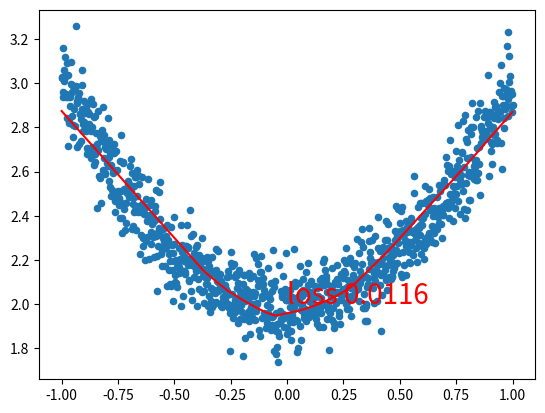

Python code for this plot:
# Author: Jintao Huang
# Time: 2020-5-10

import numpy as np
import matplotlib.pyplot as plt


def fc_forward(x, w, b=None):
    """z = x @ w + b

    全连接层(full connect)的前向传播"""
    assert x.shape[1] == w.shape[0]
    if b is None:
        return np.matmul(x, w)
    assert w.shape[1] == b.shape[0]
    return np.matmul(x, w) + b


def fc_backward(x, w, z_grad):
    """z = x @ w + b

    全连接层的反向传播
    :return: x_grad, w_grad, b_grad"""

    # x @ w = z
    # -> z.shape = x.shape[0], z.shape[1]
    assert z_grad.shape[0] == x.shape[0]
    assert z_grad.shape[1] == w.shape[1]

    x_grad = z_grad @ w.T
    w_grad = x.T @ z_grad / x.shape[0]  # 除去 batch_size!!!
    b_grad = np.mean(z_grad, axis=0)

    return x_grad, w_grad, b_grad


def relu_forward(z):
    """a = relu(z)

    relu前向传播"""
    return z * (z > 0)


def relu_backward(z, a_grad):
    """a = relu(z)

    relu反向传播"""
    return a_grad * (z > 0)


def mse_loss(y_true, y_pred):
    """loss = np.mean((y_true - y_pred) ** 2)

    均方误差

    :param y_true: shape = (batch_size, classes_num)
    :param y_pred: shape = (batch_size, classes_num)
    :return: shape = (batch_size,)"""
    assert y_true.shape == y_pred.shape
    return np.mean((y_true - y_pred) ** 2)


def mse_loss_grad(y_true, y_pred):
    """grad = d_loss/d_y_pred = 2 * (y_true - y_pred) * -1

    :param y_true: shape = (batch_size, classes_num)
    :param y_pred: shape = (batch_size, classes_num)
    :return: shape = (batch_size, classes_num)"""

    assert y_true.shape == y_pred.shape
    return 2 * (y_pred - y_true)


def sgd(params, grads, lr=1e-2):
    """sgd优化器

    :param params: List[ndarray]
    :param grads: List[ndarray]
    :param lr: float
    """
    assert isinstance(params, list)
    for i in range(len(params)):
        params[i] -= lr * grads[i]


def main():
    lr = 1e-1
    hide_c = 100  # 隐藏层的通道数

    # 1. 制作数据集
    # input_c: 1, output_c: 1
    x = np.linspace(-1, 1, 1000)[:, None]  # shape(1000, 1)
    y_true = x ** 2 + 2 + np.random.normal(0, 0.1, x.shape)

    # 2. 参数初始化
    w1 = np.random.normal(0, 0.1, (1, hide_c))
    w2 = np.random.normal(0, 0.1, (hide_c, 1))
    b1 = np.zeros((hide_c,))
    b2 = np.zeros((1,))

    # 3. 训练
    # 此处省略batch_size, 方便理解
    # 网络模型: 2层全连接网络
    # loss: mse(mean square error) 均方误差
    # optim: sgd(stochastic gradient descent)  随机梯度下降. (虽然此处为批梯度下降，别在意这些细节)
    for i in range(501):
        # 1.forward
        z = fc_forward(x, w1, b1)
        a = relu_forward(z)
        y_pred = fc_forward(a, w2, b2)

        # 2. loss
        loss = mse_loss(y_true, y_pred)

        # 3. backward
        pred_grad = mse_loss_grad(y_true, y_pred)
        a_grad, w2_grad, b2_grad = fc_backward(a, w2, pred_grad)
        z_grad = relu_backward(z, a_grad)
        _, w1_grad, b1_grad = fc_backward(x, w1, z_grad)

        # 4.update
        params = [w1, w2, b1, b2]
        grads = [w1_grad, w2_grad, b1_grad, b2_grad]
        sgd(params, grads, lr)
        if i % 10 == 0:
            print(i, "%.6f" % loss)

    # 4. 作图
    plt.scatter(x, y_true, s=20)
    plt.plot(x, y_pred, "r-")
    plt.text(0, 2, "loss %.4f" % loss, fontsize=20, color="r")
    plt.show()


if __name__ == '__main__':
    main()
